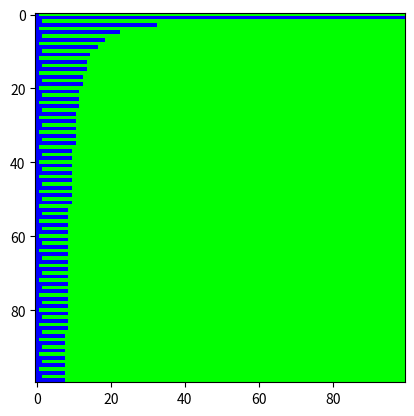

This figure's Python source:
import matplotlib 
matplotlib.use('Agg')
import matplotlib.pyplot as plt 
import numpy as np
import PIL
import math

def make_mask(rows, columns, stripe_width):
    '''An example mask generator
    Makes slanted stripes of width stripe_width
    image
    returns an ndarray of an RGBA image rows by columns
    '''
    
    img = PIL.Image.new('RGBA', (columns, rows))
    image = np.array(img)
    '''
    for row in range(rows):
        for column in range(columns):
            if (row**column*30)/stripe_width % 2 == 0: 
                image[row][column] = [0, 255, 0, 255] # green, alpha=255
            else:
                # Odd stripe
                image[row][column] = [0, 0, 255, 255] # blue, alpha=255
                '''
#WEIRD CHRISTMAS PATTERN THING            
    for row in range(rows):
        for column in range(columns):
            if (row**column*30)/stripe_width % 2 == 0: 
                image[row][column] = [0, 255, 0, 255] # green, alpha=255
            else:
                # Odd stripe
                image[row][column] = [0, 0, 255, 255] # blue, alpha=255
                '''
    for row in range(rows):
        for column in range(columns):
            if ((column**columns) - (row ** rows))/stripe_width % 2 == 0: 
                image[row][column] = [0, 255, 0, 255] # green, alpha=255
            else:
                # Odd stripe
                image[row][column] = [0, 0, 255, 255] # blue, alpha=255
                '''
    '''for row in range(rows):
        for column in range(columns):
            if (row+column)/stripe_width % 2 == 1: 
                #(r+c)/w says how many stripes above/below line y=x
                # The % 2 says whether it is an even or odd stripe
                
                # Even stripe
                image[row][column] = [0, 255, 0, 255] # green, alpha=255
            
            else:
                # Odd stripe
                image[row][column] = [0, 0, 255, 255] # blue, alpha=255'''
    return image
    
if __name__ == "__main__":
    image = make_mask(100,100,20)
    
    fig, ax = plt.subplots(1, 1)
    ax.imshow(image)
    fig.savefig('mask')
